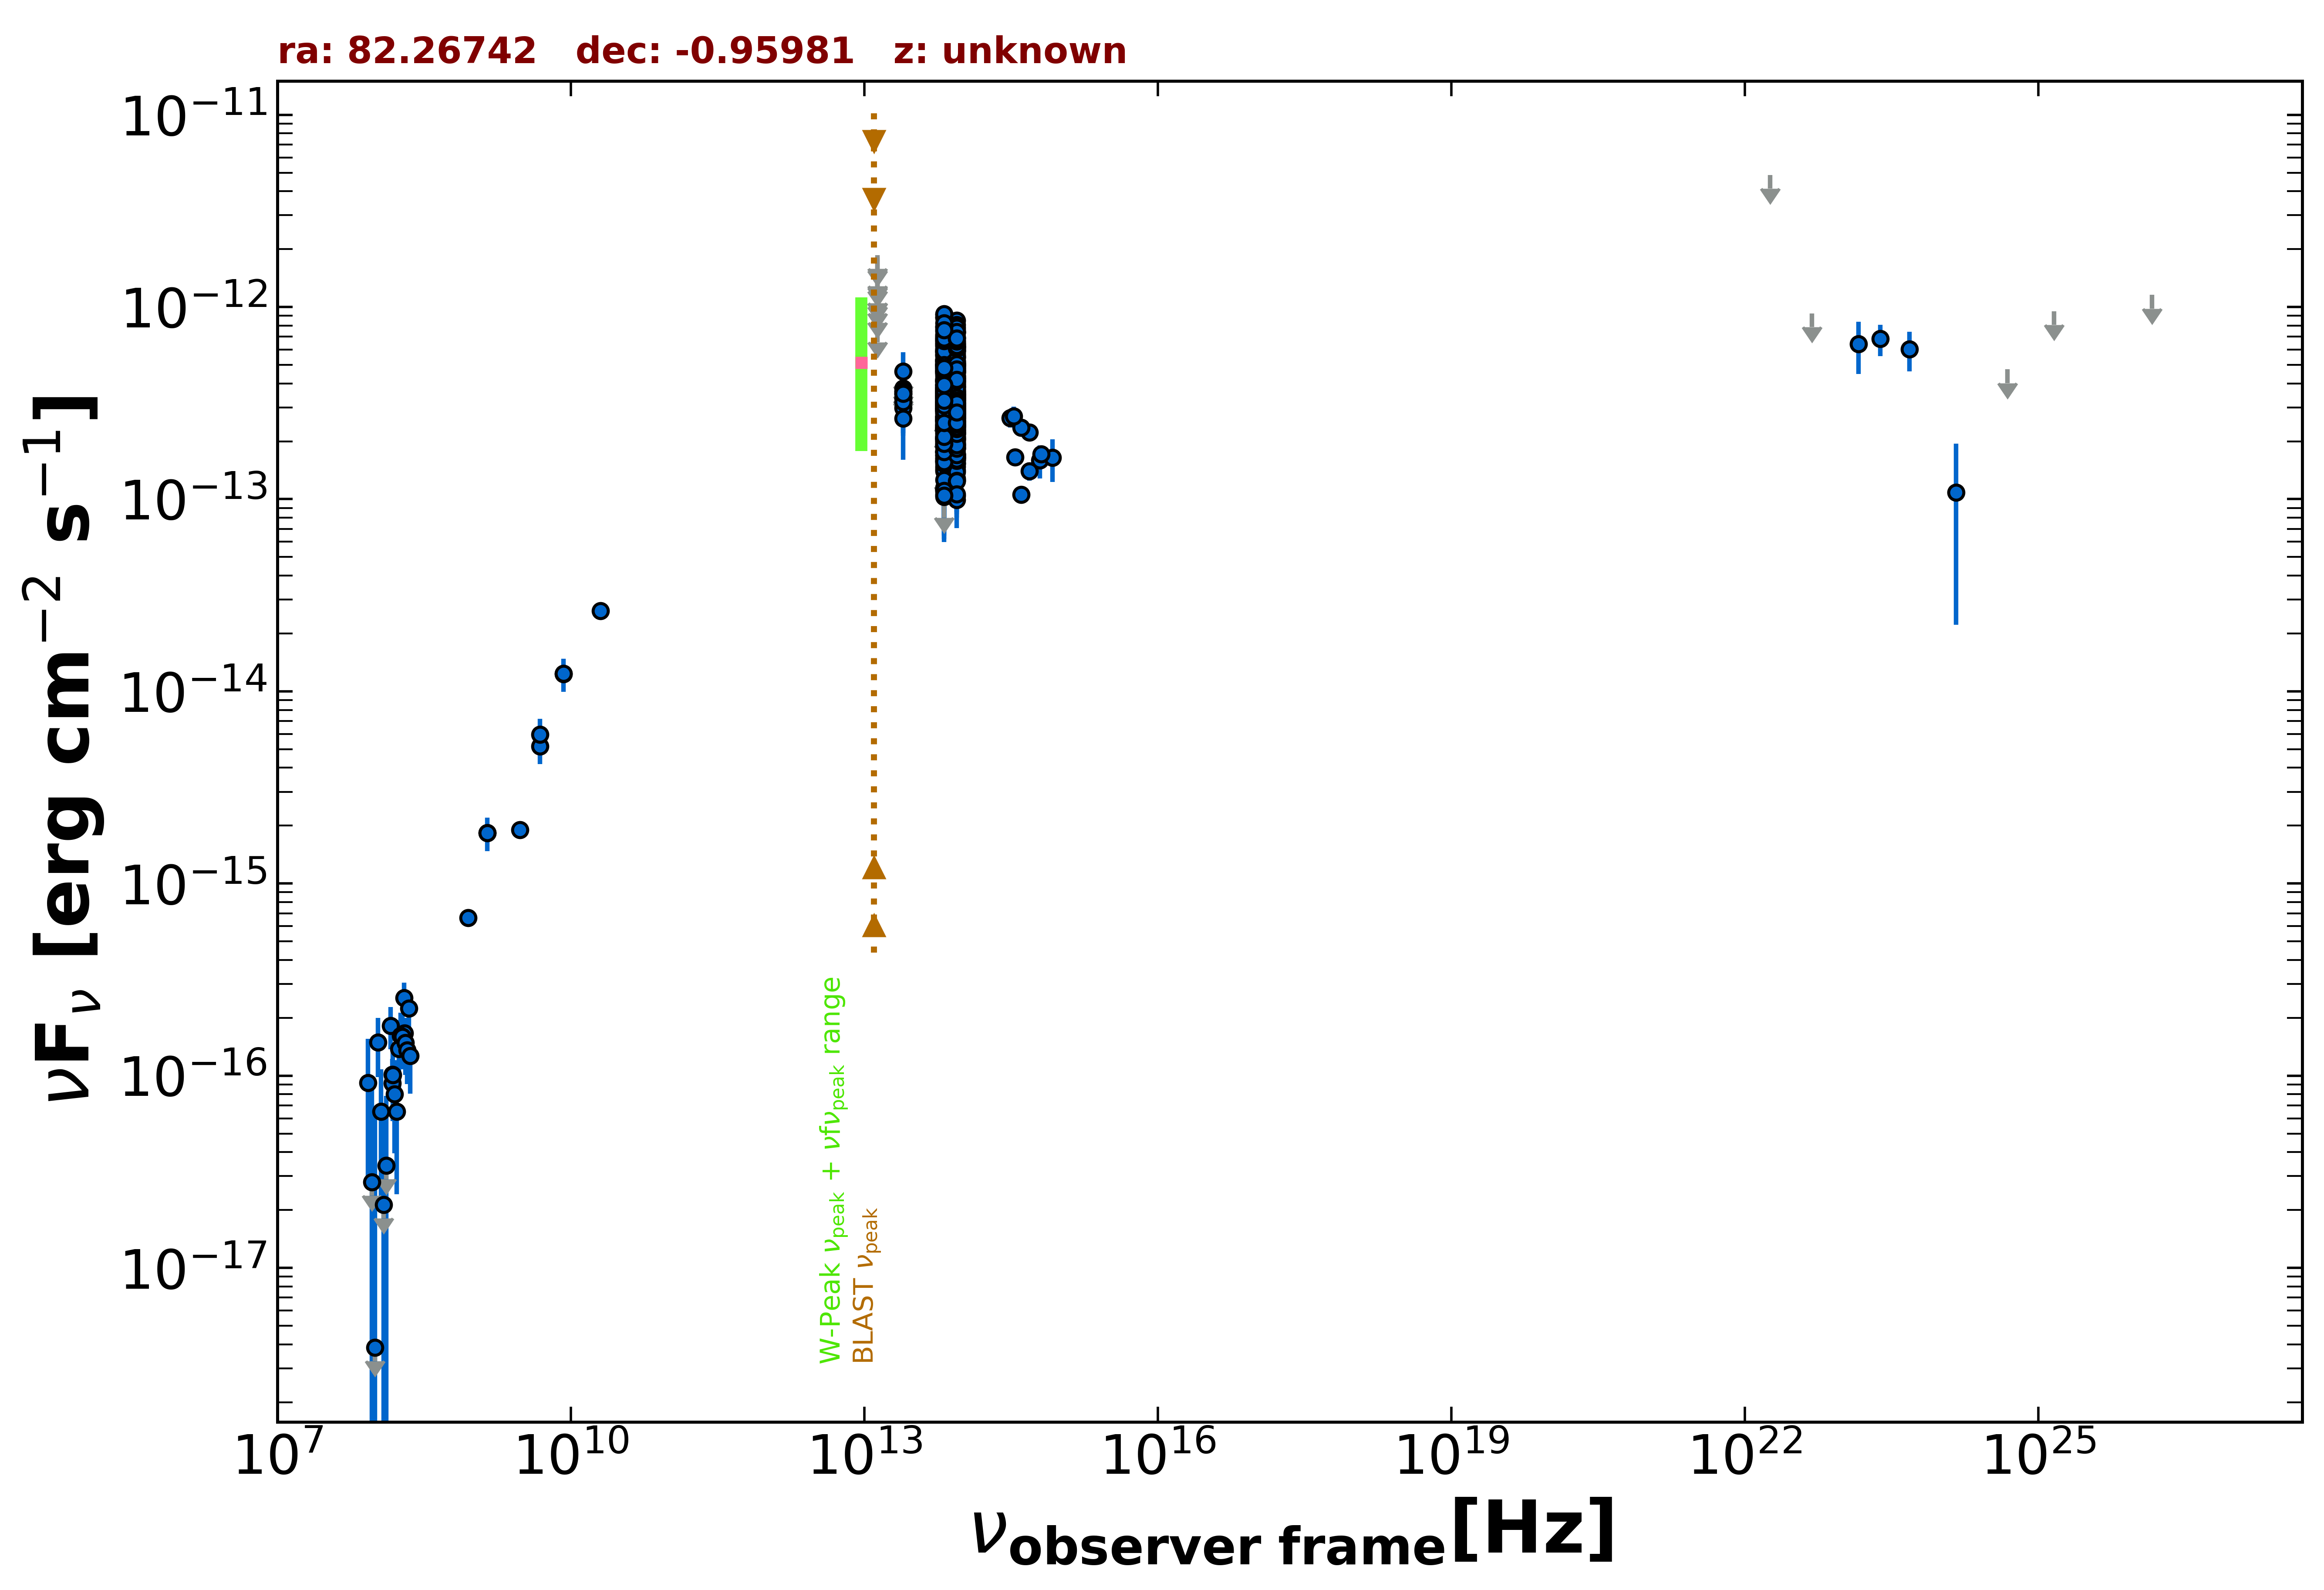

The file beside this chart, header and first rows:
freq., flux, err_flux, MJD_start, MJD_end, flag, catalog, reference
1.400e+09, 1.833e-15, 5.450e-17, 55000, 55000, , NVSS, Condon et al. 1998  AJ  115  1693
8.870e+08, 6.617e-16, 5.140e-17, 55000, 55000, , RACS, Hale et al. 2021  PASA  38  e058
3.000e+09, 1.903e-15, 7.500e-18, 55000, 55000, , VLASSQL, Gordon et al. 2021  ApJS  255  30
1.500e+08, 9.150e-17, 1.038e-17, 55000, 55000, , TGSS150, Intema et al. 2017  A&A  598  A781
2.000e+10, 2.620e-14, 1.400e-15, 55000, 55000, , AT20G, Murphy et al. 2010  MNRAS  402  2403
8.400e+09, 1.233e-14, 0.000e+00, 55000, 55000, , CRATES, Healey et al. 2007  ApJS  171  61
8.817e+13, 3.013e-13, 2.550e-15, 55000, 55000, , UNWISE, Schlafly et al. 2019  ApJS  240  30
6.517e+13, 3.160e-13, 3.700e-15, 55000, 55000, , UNWISE, Schlafly et al. 2019  ApJS  240  30
8.817e+13, 4.962e-13, 1.370e-14, 55000, 55000, , WISE, Wright et al. 2010  AJ  140  1868
6.517e+13, 5.217e-13, 1.490e-14, 55000, 55000, , WISE, Wright et al. 2010  AJ  140  1868
2.498e+13, 2.981e-13, 3.630e-14, 55000, 55000, , WISE, Wright et al. 2010  AJ  140  1868
1.363e+13, 4.790e-13, 1.871e-13, 55000, 55000, , WISE, Wright et al. 2010  AJ  140  1868
8.817e+13, 1.540e-13, 2.280e-14, 56919, 56919, , NEOWISE, Mainzer et al. 2014  ApJ  792  30
6.517e+13, 2.429e-13, 4.800e-14, 56919, 56919, , NEOWISE, Mainzer et al. 2014  ApJ  792  30
8.817e+13, 1.966e-13, 2.630e-14, 56918, 56918, , NEOWISE, Mainzer et al. 2014  ApJ  792  30
6.517e+13, 1.761e-13, 4.525e-14, 56918, 56918, , NEOWISE, Mainzer et al. 2014  ApJ  792  30
8.817e+13, 1.284e-13, 3.726e-14, 56919, 56919, , NEOWISE, Mainzer et al. 2014  ApJ  792  30
6.517e+13, 1.131e-13, 5.118e-14, 56919, 56919, , NEOWISE, Mainzer et al. 2014  ApJ  792  30
8.817e+13, 1.922e-13, 2.395e-14, 56919, 56919, , NEOWISE, Mainzer et al. 2014  ApJ  792  30
6.517e+13, 1.760e-13, 4.735e-14, 56919, 56919, , NEOWISE, Mainzer et al. 2014  ApJ  792  30
8.817e+13, 1.930e-13, 3.305e-14, 56918, 56918, , NEOWISE, Mainzer et al. 2014  ApJ  792  30
6.517e+13, 2.324e-13, 3.765e-14, 56918, 56918, , NEOWISE, Mainzer et al. 2014  ApJ  792  30
8.817e+13, 1.607e-13, 2.530e-14, 56919, 56919, , NEOWISE, Mainzer et al. 2014  ApJ  792  30
6.517e+13, 1.894e-13, 4.220e-14, 56919, 56919, , NEOWISE, Mainzer et al. 2014  ApJ  792  30
8.817e+13, 2.256e-13, 5.795e-14, 56918, 56918, , NEOWISE, Mainzer et al. 2014  ApJ  792  30
6.517e+13, 2.181e-13, 4.140e-14, 56918, 56918, , NEOWISE, Mainzer et al. 2014  ApJ  792  30
8.817e+13, 1.840e-13, 2.685e-14, 56918, 56918, , NEOWISE, Mainzer et al. 2014  ApJ  792  30
6.517e+13, 1.122e-13, 4.203e-14, 56918, 56918, , NEOWISE, Mainzer et al. 2014  ApJ  792  30
8.817e+13, 2.067e-13, 2.345e-14, 56918, 56918, , NEOWISE, Mainzer et al. 2014  ApJ  792  30
6.517e+13, 1.568e-13, 4.705e-14, 56918, 56918, , NEOWISE, Mainzer et al. 2014  ApJ  792  30
8.817e+13, 1.545e-13, 2.110e-14, 56919, 56919, , NEOWISE, Mainzer et al. 2014  ApJ  792  30
6.517e+13, 1.863e-13, 3.695e-14, 56919, 56919, , NEOWISE, Mainzer et al. 2014  ApJ  792  30
8.817e+13, 2.435e-13, 2.900e-14, 56918, 56918, , NEOWISE, Mainzer et al. 2014  ApJ  792  30
6.517e+13, 1.031e-13, 3.844e-14, 56918, 56918, , NEOWISE, Mainzer et al. 2014  ApJ  792  30
8.817e+13, 2.223e-13, 2.540e-14, 56919, 56919, , NEOWISE, Mainzer et al. 2014  ApJ  792  30
6.517e+13, 1.627e-13, 5.210e-14, 56919, 56919, , NEOWISE, Mainzer et al. 2014  ApJ  792  30
8.817e+13, 1.678e-13, 3.250e-14, 56919, 56919, , NEOWISE, Mainzer et al. 2014  ApJ  792  30
6.517e+13, 1.681e-13, 4.030e-14, 56919, 56919, , NEOWISE, Mainzer et al. 2014  ApJ  792  30
8.817e+13, 2.424e-13, 2.505e-14, 57087, 57087, , NEOWISE, Mainzer et al. 2014  ApJ  792  30
6.517e+13, 2.598e-13, 3.915e-14, 57087, 57087, , NEOWISE, Mainzer et al. 2014  ApJ  792  30
8.817e+13, 2.371e-13, 2.890e-14, 57086, 57086, , NEOWISE, Mainzer et al. 2014  ApJ  792  30
6.517e+13, 2.066e-13, 4.450e-14, 57086, 57086, , NEOWISE, Mainzer et al. 2014  ApJ  792  30
8.817e+13, 2.206e-13, 2.525e-14, 57086, 57086, , NEOWISE, Mainzer et al. 2014  ApJ  792  30
6.517e+13, 1.896e-13, 4.390e-14, 57086, 57086, , NEOWISE, Mainzer et al. 2014  ApJ  792  30
8.817e+13, 1.862e-13, 3.315e-14, 57086, 57086, , NEOWISE, Mainzer et al. 2014  ApJ  792  30
6.517e+13, 2.079e-13, 4.670e-14, 57086, 57086, , NEOWISE, Mainzer et al. 2014  ApJ  792  30
8.817e+13, 2.044e-13, 2.525e-14, 57087, 57087, , NEOWISE, Mainzer et al. 2014  ApJ  792  30
8.817e+13, 2.494e-13, 2.460e-14, 57086, 57086, , NEOWISE, Mainzer et al. 2014  ApJ  792  30
6.517e+13, 2.354e-13, 4.980e-14, 57086, 57086, , NEOWISE, Mainzer et al. 2014  ApJ  792  30
8.817e+13, 2.755e-13, 3.100e-14, 57086, 57086, , NEOWISE, Mainzer et al. 2014  ApJ  792  30
6.517e+13, 2.116e-13, 4.775e-14, 57086, 57086, , NEOWISE, Mainzer et al. 2014  ApJ  792  30
8.817e+13, 1.657e-13, 2.590e-14, 57087, 57087, , NEOWISE, Mainzer et al. 2014  ApJ  792  30
6.517e+13, 2.420e-13, 3.400e-14, 57087, 57087, , NEOWISE, Mainzer et al. 2014  ApJ  792  30
8.817e+13, 3.306e-13, 3.170e-14, 58748, 58748, , NEOWISE, Mainzer et al. 2014  ApJ  792  30
6.517e+13, 4.229e-13, 5.190e-14, 58748, 58748, , NEOWISE, Mainzer et al. 2014  ApJ  792  30
8.817e+13, 3.074e-13, 2.750e-14, 58748, 58748, , NEOWISE, Mainzer et al. 2014  ApJ  792  30
6.517e+13, 3.903e-13, 5.085e-14, 58748, 58748, , NEOWISE, Mainzer et al. 2014  ApJ  792  30
8.817e+13, 2.853e-13, 2.580e-14, 56724, 56724, , NEOWISE, Mainzer et al. 2014  ApJ  792  30
6.517e+13, 4.099e-13, 4.730e-14, 56724, 56724, , NEOWISE, Mainzer et al. 2014  ApJ  792  30
8.817e+13, 3.608e-13, 2.895e-14, 56724, 56724, , NEOWISE, Mainzer et al. 2014  ApJ  792  30
... 588 more rows
